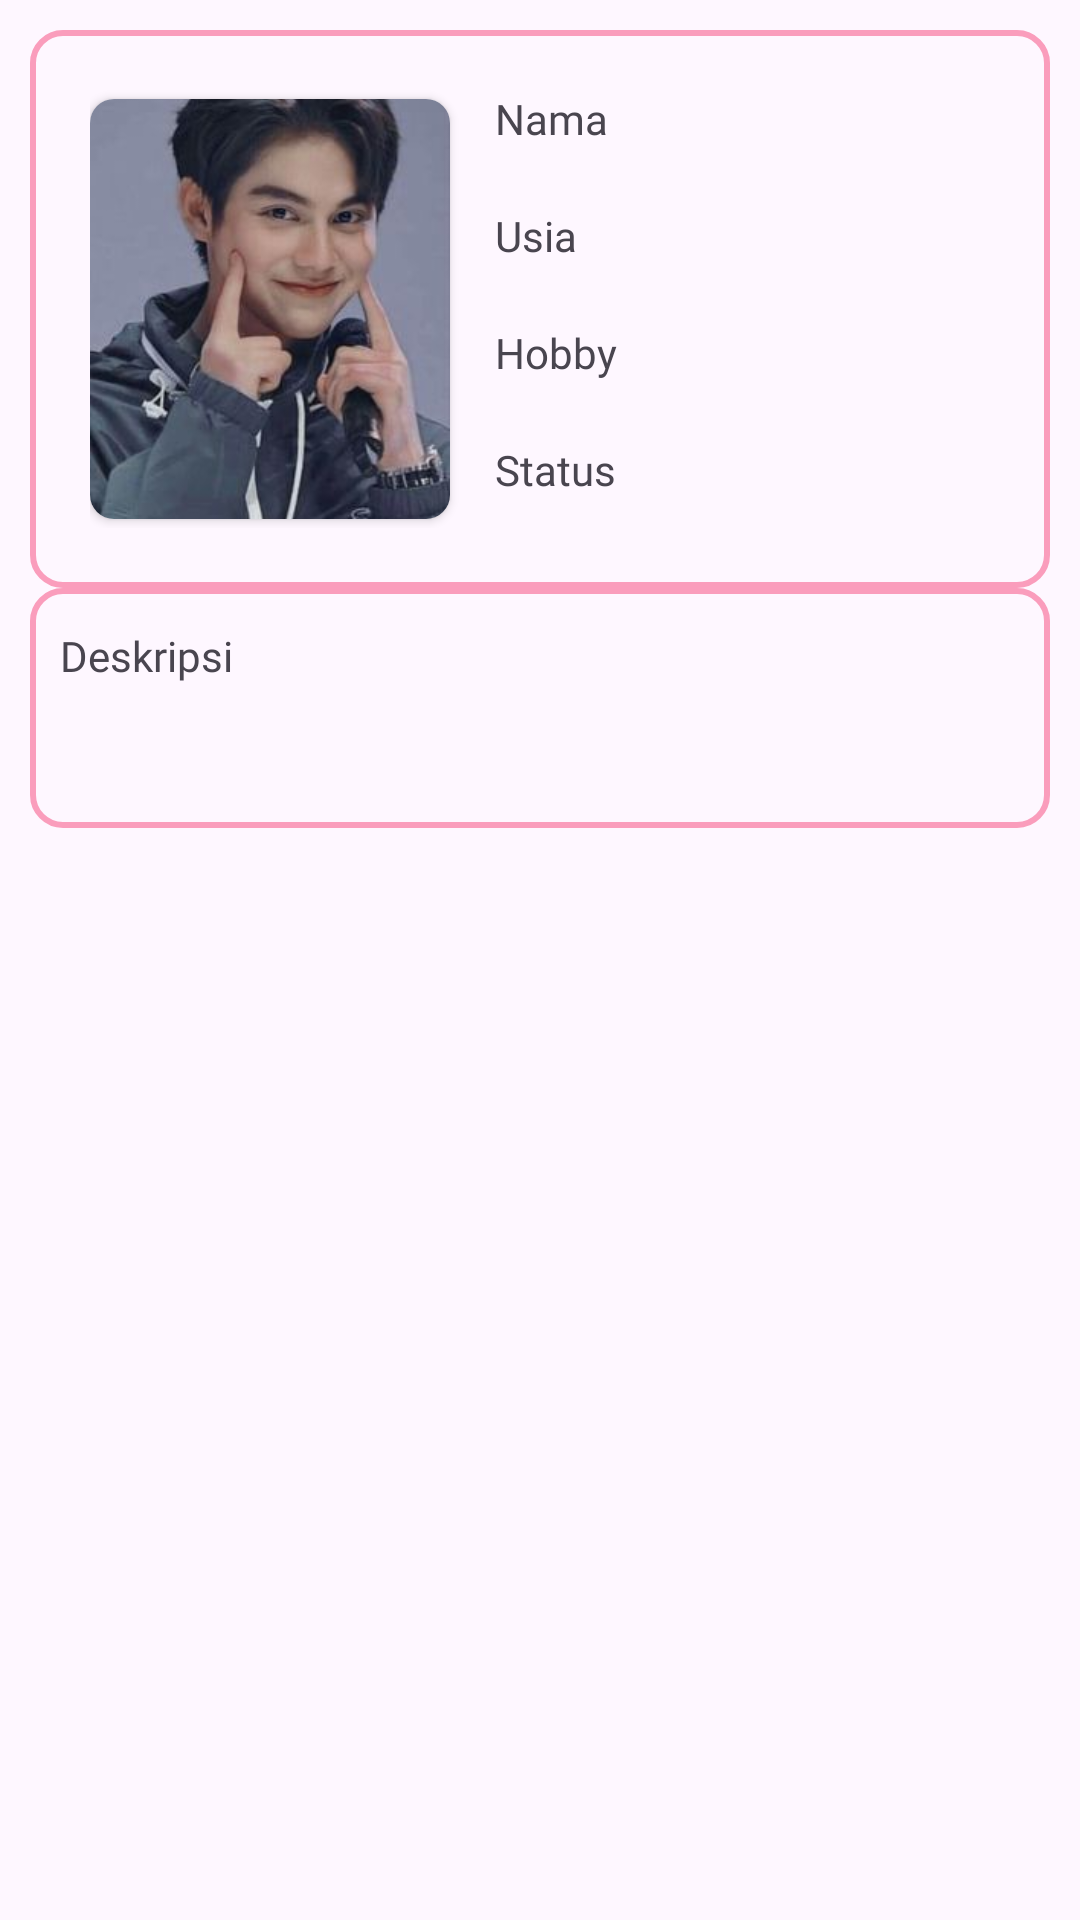

Produce the Android XML layout that renders to this screen, including the resource entries it uses.
<!-- AndroidManifest.xml: application theme Theme.UAS_P3B1_YOGI -->
<!-- res/layout/admin_calon.xml -->
<LinearLayout xmlns:android="http://schemas.android.com/apk/res/android"
    android:layout_width="match_parent"
    android:layout_height="wrap_content"
    xmlns:app="http://schemas.android.com/apk/res-auto"
    xmlns:tools="http://schemas.android.com/tools"
    android:orientation="vertical"
    android:padding="10dp">

    <LinearLayout
        android:layout_width="match_parent"
        android:layout_height="wrap_content"
        android:padding="20dp"
        android:background="@drawable/rounded2"
        android:orientation="horizontal">

        <androidx.cardview.widget.CardView
            android:id="@+id/cardViewPoster"
            android:layout_width="wrap_content"
            android:layout_height="wrap_content"
            android:layout_gravity="center"
            app:cardCornerRadius="8dp"
            tools:ignore="MissingConstraints" >

            <ImageView
                android:id="@+id/image_film_admin"
                android:layout_width="120dp"
                android:layout_height="140dp"
                android:scaleType="centerCrop"
                android:src="@drawable/bright"
                tools:ignore="MissingConstraints" />

        </androidx.cardview.widget.CardView>

        <LinearLayout
            android:layout_width="170dp"
            android:layout_height="wrap_content"
            android:orientation="vertical">
            <TextView
                android:id="@+id/nama_calon_admin"
                android:layout_width="match_parent"
                android:layout_height="wrap_content"
                android:text="Nama"
                android:fontFamily="@font/mmedium"
                android:paddingBottom="10dp"
                android:layout_marginLeft="15dp"/>
            <TextView
                android:id="@+id/age_calon_admin"
                android:layout_width="match_parent"
                android:layout_height="wrap_content"
                android:text="Usia"
                android:paddingBottom="10dp"
                android:fontFamily="@font/mmedium"
                android:layout_marginTop="10dp"
                android:layout_marginLeft="15dp" />
            <TextView
                android:id="@+id/hobby_calon_admin"
                android:layout_width="match_parent"
                android:layout_height="wrap_content"
                android:text="Hobby"
                android:paddingBottom="10dp"
                android:fontFamily="@font/mmedium"
                android:layout_marginTop="10dp"
                android:layout_marginLeft="15dp" />
            <TextView
                android:id="@+id/status_calon_admin"
                android:layout_width="match_parent"
                android:layout_height="wrap_content"
                android:paddingBottom="10dp"
                android:text="Status"
                android:fontFamily="@font/mmedium"
                android:layout_marginTop="10dp"
                android:layout_marginLeft="15dp" />

        </LinearLayout>

        <LinearLayout
            android:layout_width="wrap_content"
            android:layout_height="wrap_content"
            android:orientation="vertical">
            <ImageButton
                android:id="@+id/btn_hapus"
                android:layout_marginTop="20dp"
                android:layout_marginLeft="10dp"
                android:layout_width="wrap_content"
                android:layout_height="wrap_content"
                android:background="@drawable/ic_delete"/>
            <ImageButton
                android:id="@+id/btn_edit"
                android:layout_marginTop="20dp"
                android:layout_marginLeft="10dp"
                android:layout_width="wrap_content"
                android:layout_height="wrap_content"
                android:background="@drawable/ic_edit"/>
        </LinearLayout>

    </LinearLayout>

    <ScrollView
        android:layout_width="match_parent"
        android:layout_height="80dp"
        android:background="@drawable/rounded2">
        <LinearLayout
            android:layout_width="match_parent"
            android:layout_height="80dp"
            android:layout_marginTop="3dp"
            android:orientation="vertical">
            <TextView
                android:id="@+id/deskripsi_calon_admin"
                android:layout_width="match_parent"
                android:layout_height="wrap_content"
                android:layout_margin="10dp"
                android:layout_marginBottom="10dp"
                android:fontFamily="@font/mmedium"
                android:text="Deskripsi" />
        </LinearLayout>
    </ScrollView>


</LinearLayout>
<!-- resources referenced by this layout -->
<resources>
  <!-- drawable bright: png bitmap (drawable, 113787 bytes) -->
  <!-- drawable ic_delete (drawable) -->
  <vector android:height="24dp" android:tint="#FA9DBC"
      android:viewportHeight="24" android:viewportWidth="24"
      android:width="24dp" xmlns:android="http://schemas.android.com/apk/res/android">
      <path android:fillColor="@android:color/white" android:pathData="M6,19c0,1.1 0.9,2 2,2h8c1.1,0 2,-0.9 2,-2V7H6v12zM19,4h-3.5l-1,-1h-5l-1,1H5v2h14V4z"/>
  </vector>
  <!-- drawable ic_edit (drawable) -->
  <vector android:height="24dp" android:tint="#FA9DBC"
      android:viewportHeight="24" android:viewportWidth="24"
      android:width="24dp" xmlns:android="http://schemas.android.com/apk/res/android">
      <path android:fillColor="@android:color/white" android:pathData="M3,17.25V21h3.75L17.81,9.94l-3.75,-3.75L3,17.25zM20.71,7.04c0.39,-0.39 0.39,-1.02 0,-1.41l-2.34,-2.34c-0.39,-0.39 -1.02,-0.39 -1.41,0l-1.83,1.83 3.75,3.75 1.83,-1.83z"/>
  </vector>
  <!-- drawable rounded2 (drawable) -->
  <?xml version="1.0" encoding="utf-8"?>
  <shape xmlns:android="http://schemas.android.com/apk/res/android">
      <corners android:radius="10dp" />
      <stroke
          android:color="@color/babypink"
          android:width="2dp" />
  </shape>
  <style name="Theme.UAS_P3B1_YOGI" parent="Base.Theme.UAS_P3B1_YOGI" />
  <color name="babypink">#FA9DBC</color>
  <style name="Base.Theme.UAS_P3B1_YOGI" parent="Theme.Material3.DayNight.NoActionBar">
          
          
          <item name="colorPrimary">#F4347F</item>
          
          <item name="colorSecondary">#FA9DBC</item>
          <item name="android:statusBarColor">@color/pink</item>
      </style>
  <color name="pink">#F4347F</color>
</resources>
